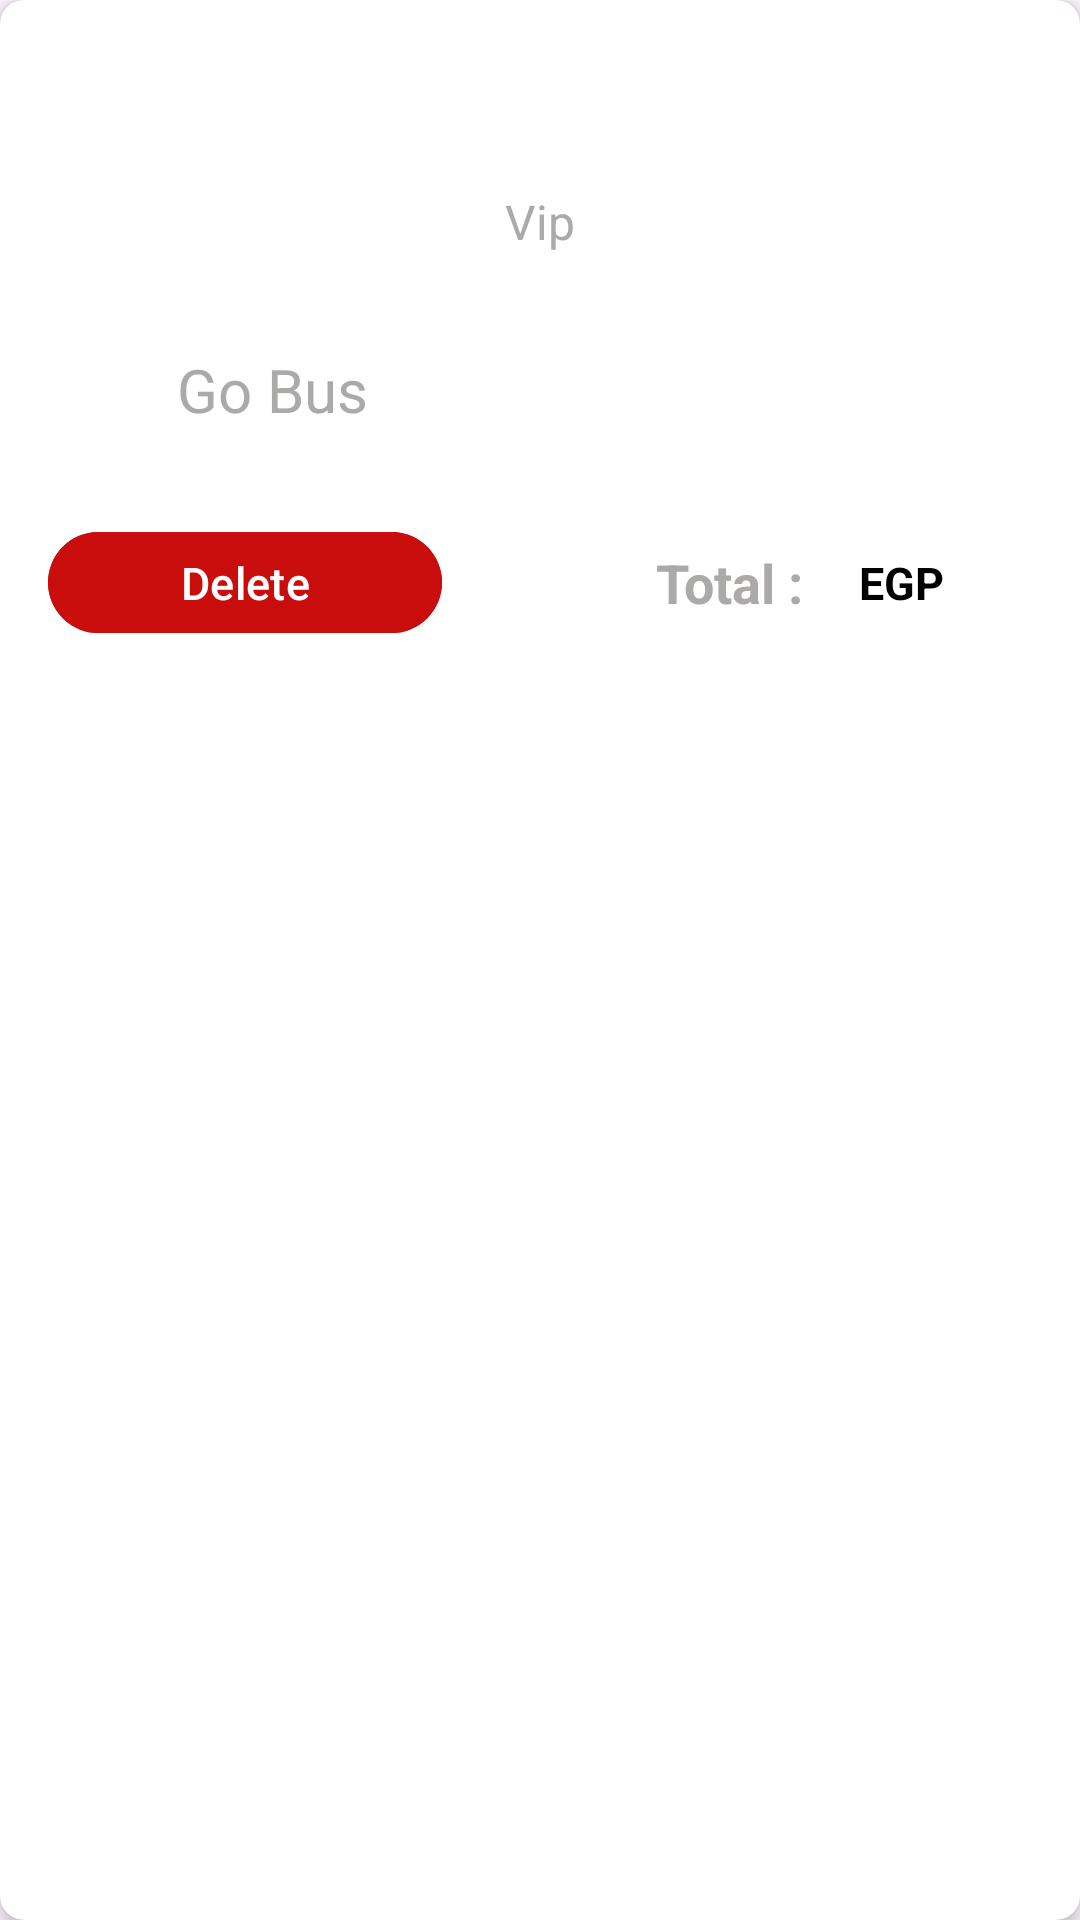

Android layout source for this screen:
<!-- AndroidManifest.xml: application theme Theme.Erp_Project2 -->
<!-- res/layout/ticket_result_card.xml -->
<?xml version="1.0" encoding="utf-8"?>
<androidx.cardview.widget.CardView xmlns:android="http://schemas.android.com/apk/res/android"
    xmlns:app="http://schemas.android.com/apk/res-auto"
    android:layout_width="match_parent"
    android:layout_height="wrap_content"
    xmlns:tools="http://schemas.android.com/tools"
    android:layout_margin="8dp"
    app:cardElevation="4dp"
    app:cardCornerRadius="8dp">

    <androidx.constraintlayout.widget.ConstraintLayout
        android:layout_width="match_parent"
        android:layout_height="wrap_content"
        android:padding="16dp">

        <TextView
            android:id="@+id/Tv_TicketPoint"
            android:layout_width="wrap_content"
            android:layout_height="wrap_content"
            tools:text="Cairo"
            android:textSize="20sp"
            android:textStyle="bold"
            app:layout_constraintStart_toStartOf="parent"
            app:layout_constraintTop_toTopOf="parent"/>

        <TextView
            android:id="@+id/Tv_TicketDestination"
            android:layout_width="wrap_content"
            android:layout_height="wrap_content"
            tools:text="Alex"
            android:layout_alignParentEnd="true"
            android:textSize="20sp"
            android:textStyle="bold"
            app:layout_constraintEnd_toEndOf="parent"
            app:layout_constraintTop_toTopOf="parent"/>

        <TextView
            android:id="@+id/Tv_TicketStartTime"
            android:layout_width="wrap_content"
            android:layout_height="wrap_content"
            tools:text="Mar 20, 9:35"
            android:textSize="16sp"
            android:layout_marginTop="20dp"
            android:textColor="#ACA9A9"
            app:layout_constraintStart_toStartOf="@id/Tv_TicketPoint"
            app:layout_constraintTop_toBottomOf="@id/Tv_TicketPoint"/>

        <TextView
            android:id="@+id/TV_TicketEndTrip"
            android:layout_width="wrap_content"
            android:layout_height="wrap_content"
            tools:text="Mar 20, 17:35"
            android:textSize="16sp"
            android:layout_marginTop="20dp"
            android:textColor="#ACA9A9"
            app:layout_constraintEnd_toEndOf="@id/Tv_TicketDestination"
            app:layout_constraintTop_toBottomOf="@id/Tv_TicketDestination"/>


        <TextView
            android:id="@+id/Tv_TicketVehicle_Type"
            android:layout_width="wrap_content"
            android:layout_height="wrap_content"
            android:text="Vip"
            android:textColor="#ACA9A9"
            android:textSize="16sp"
            app:layout_constraintBottom_toBottomOf="@+id/TV_TicketEndTrip"
            app:layout_constraintEnd_toStartOf="@+id/Tv_TicketDestination"
            app:layout_constraintStart_toEndOf="@+id/Tv_TicketPoint" />


        <ImageView
            android:id="@+id/imageView2"
            android:layout_width="20dp"
            android:layout_height="20dp"
            android:layout_marginStart="5dp"
            android:layout_marginTop="35dp"
            android:src="@drawable/person"
            app:layout_constraintStart_toStartOf="parent"
            app:layout_constraintTop_toBottomOf="@+id/Tv_TicketStartTime" />

        <TextView
            android:id="@+id/Tv_TicketCompany"
            android:layout_width="wrap_content"
            android:layout_height="wrap_content"
            android:text="Go Bus"
            android:textColor="#ACA9A9"
            android:textSize="20sp"
            android:layout_marginStart="18dp"
            app:layout_constraintBottom_toBottomOf="@+id/imageView2"
            app:layout_constraintStart_toEndOf="@+id/imageView2"
            app:layout_constraintTop_toTopOf="@+id/imageView2" />

        <com.google.android.material.button.MaterialButton
            android:id="@+id/Btn_Delete"
            android:layout_width="0dp"
            android:layout_height="0dp"
            android:backgroundTint="#C90C0C"
            android:text="Delete"
            android:layout_marginTop="30dp"
            android:textSize="15dp"
            android:gravity="center_horizontal|center_vertical"
            app:layout_constraintHeight_percent="0.21"
            app:layout_constraintStart_toStartOf="parent"
            app:layout_constraintTop_toBottomOf="@+id/Tv_TicketCompany"
            app:layout_constraintWidth_percent="0.4" />

        <TextView
            android:id="@+id/textView2"
            android:layout_width="wrap_content"
            android:layout_height="wrap_content"
            android:text="Total : "
            android:textColor="#ACA9A9"
            android:textStyle="bold"
            android:textSize="18dp"
            app:layout_constraintBottom_toBottomOf="@+id/Btn_Delete"
            app:layout_constraintEnd_toEndOf="parent"
            app:layout_constraintStart_toEndOf="@+id/Btn_Delete"
            app:layout_constraintTop_toTopOf="@+id/Btn_Delete" />

        <TextView
            android:id="@+id/Tv_Price"
            android:layout_width="wrap_content"
            android:layout_height="wrap_content"
            tools:text="1000"
            android:textColor="@color/black"
            android:textStyle="bold"
            android:layout_marginStart="6dp"
            android:textSize="18dp"
            app:layout_constraintBottom_toBottomOf="@+id/textView2"
            app:layout_constraintStart_toEndOf="@+id/textView2"
            app:layout_constraintTop_toTopOf="@+id/textView2" />

        <TextView
            android:layout_width="wrap_content"
            android:layout_height="wrap_content"
            android:text="EGP"
            android:textColor="@color/black"
            android:textStyle="bold"
            android:textSize="15dp"
            android:layout_marginStart="8dp"
            app:layout_constraintBottom_toBottomOf="@+id/Tv_Price"
            app:layout_constraintStart_toEndOf="@+id/Tv_Price"
            app:layout_constraintTop_toTopOf="@+id/Tv_Price" />


    </androidx.constraintlayout.widget.ConstraintLayout>
</androidx.cardview.widget.CardView>
<!-- resources referenced by this layout -->
<resources>
  <style name="Theme.Erp_Project2" parent="Base.Theme.Erp_Project2" />
  <style name="Base.Theme.Erp_Project2" parent="Theme.Material3.DayNight.NoActionBar">
          
           <item name="colorPrimary">@color/black</item> 
          item name=""
      </style>
  <!-- not gathered from this repository: default colours our renderer supplied (Android Studio template values) -->
  <color name="black">#FF000000</color>
</resources>
